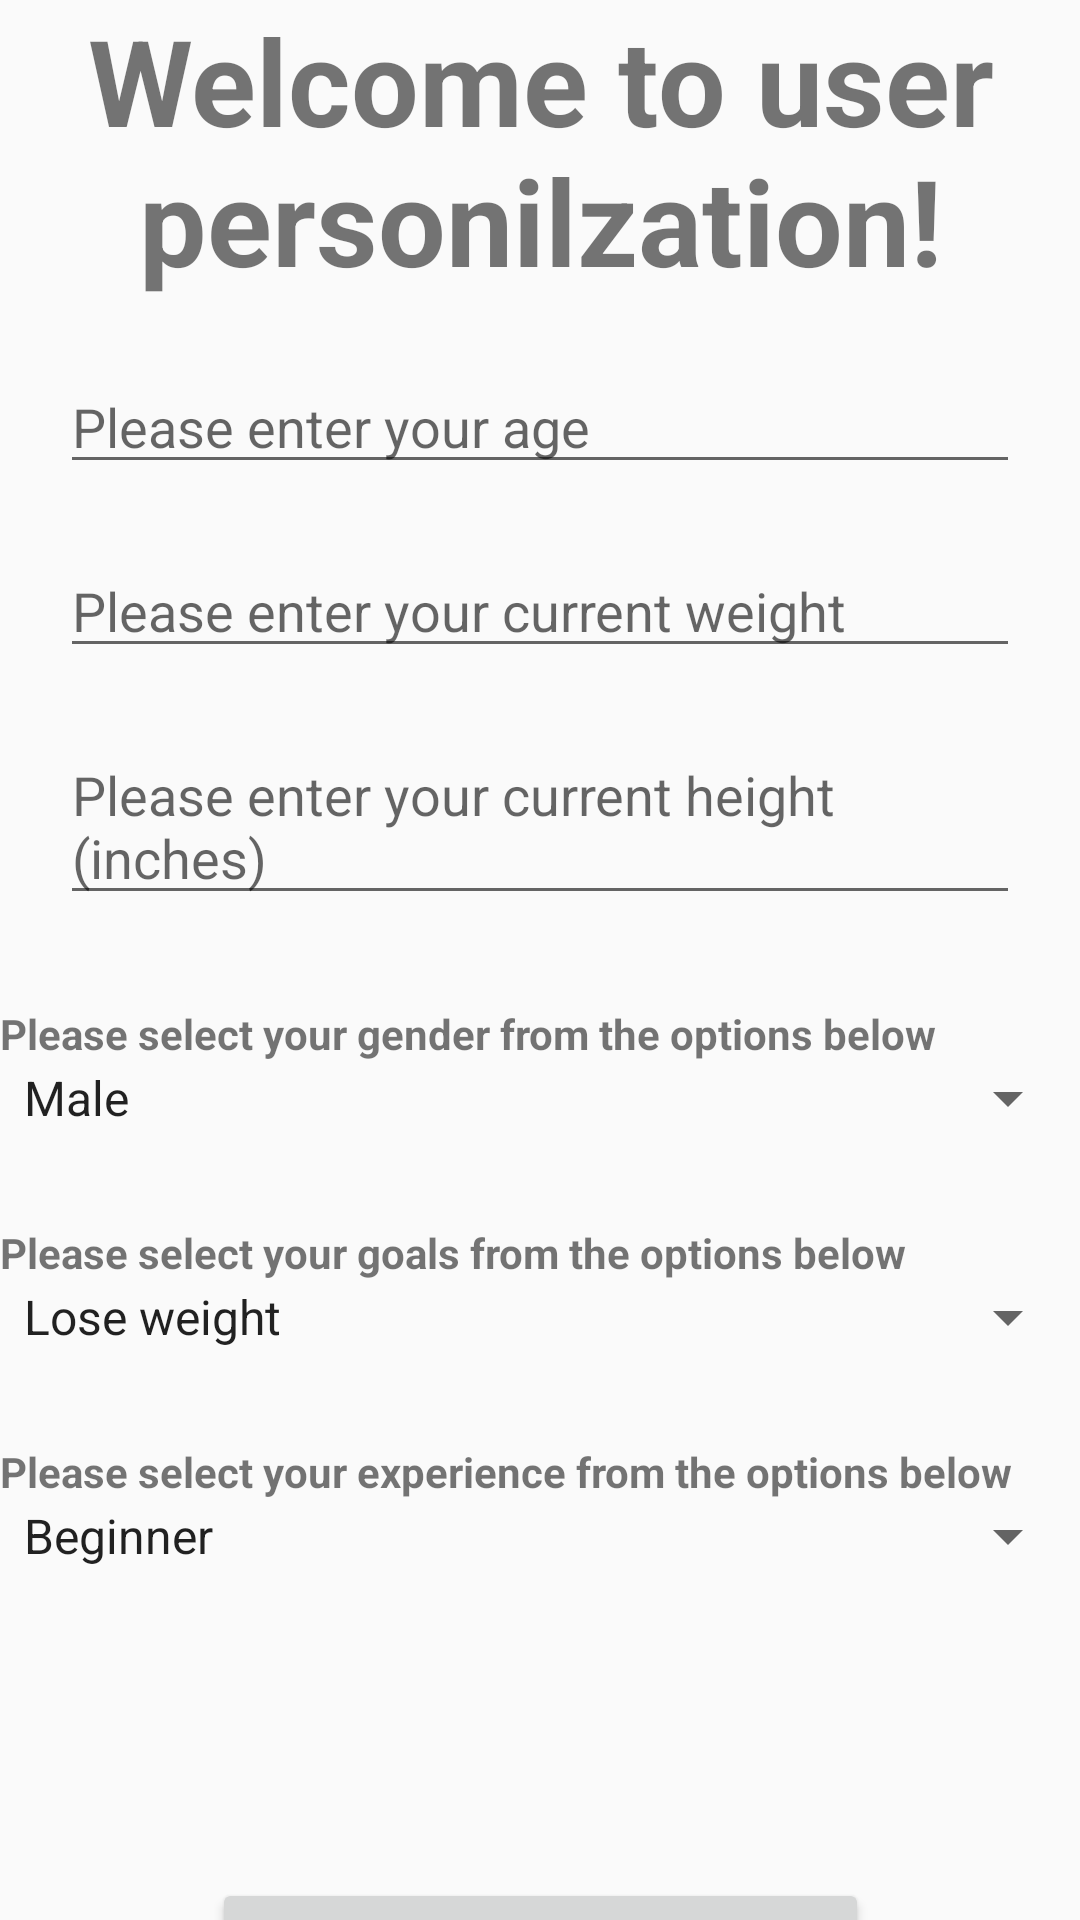

This screen was rendered from an Android layout file. Write that file and the resources it references.
<!-- AndroidManifest.xml: application theme Theme.AppCompat.Light.NoActionBar -->
<!-- res/layout/activity_userpersonalization.xml -->
<?xml version="1.0" encoding="utf-8"?>
<androidx.constraintlayout.widget.ConstraintLayout xmlns:android="http://schemas.android.com/apk/res/android"
    xmlns:app="http://schemas.android.com/apk/res-auto"
    xmlns:tools="http://schemas.android.com/tools"
    android:id="@+id/main"
    android:layout_width="match_parent"
    android:layout_height="match_parent"
    tools:context=".UserPersonalization">

    <TextView
        android:id="@+id/title"
        android:layout_width="wrap_content"
        android:layout_height="wrap_content"
        android:gravity="center"
        android:textStyle="bold"
        android:textSize="40sp"
        app:layout_constraintStart_toStartOf="parent"
        app:layout_constraintEnd_toEndOf="parent"
        android:text="@string/userpersonalization"/>

    <EditText
        android:id="@+id/editAge"
        android:layout_width="0dp"
        android:layout_height="wrap_content"
        android:hint="@string/agehint"
        android:layout_margin="20dp"
        app:layout_constraintTop_toBottomOf="@+id/title"

        app:layout_constraintStart_toStartOf="parent"
        app:layout_constraintEnd_toEndOf="parent"/>

    <EditText
        android:id="@+id/editWeight"
        android:layout_width="0dp"
        android:layout_height="wrap_content"
        android:hint="@string/weighthint"
        android:layout_margin="20dp"
        app:layout_constraintTop_toBottomOf="@id/editAge"
        app:layout_constraintStart_toStartOf="parent"
        app:layout_constraintEnd_toEndOf="parent"/>

    <EditText
        android:id="@+id/editHeight"
        android:layout_width="0dp"
        android:layout_height="wrap_content"
        android:hint="@string/ageheight"
        android:layout_margin="20dp"
        app:layout_constraintTop_toBottomOf="@+id/editWeight"

        app:layout_constraintStart_toStartOf="parent"
        app:layout_constraintEnd_toEndOf="parent"/>

    <TextView
        android:id="@+id/editGender"
        android:layout_width="match_parent"
        android:layout_height="wrap_content"
        android:text="@string/genderhint"
        android:textStyle="bold"
        android:layout_gravity="center"
        app:layout_constraintTop_toBottomOf="@id/editHeight"
        android:layout_marginTop="30dp"/>



    <Spinner
        android:id="@+id/editspinnerGender"
        android:layout_width="match_parent"
        android:layout_height="wrap_content"
        app:layout_constraintTop_toBottomOf="@+id/editGender"
        app:layout_constraintStart_toStartOf="parent"
        app:layout_constraintEnd_toEndOf="parent"

        android:entries="@array/gender_options"
        />

    <TextView
        android:id="@+id/goal"
        android:layout_width="match_parent"
        android:layout_height="wrap_content"
        android:text="@string/goalhint"
        android:textStyle="bold"
        android:layout_gravity="center"
        app:layout_constraintTop_toBottomOf="@id/editspinnerGender"
        android:layout_marginTop="30dp"/>

    <Spinner
        android:id="@+id/editSpinnerGoal"
        android:layout_width="match_parent"
        android:layout_height="wrap_content"
        app:layout_constraintTop_toBottomOf="@+id/goal"
        android:entries="@array/goal_options"
        />

    <TextView
        android:id="@+id/editExperience"
        android:layout_width="match_parent"
        android:layout_height="wrap_content"
        android:text="@string/exphint"
        android:textStyle="bold"
        android:layout_gravity="center"
        app:layout_constraintTop_toBottomOf="@id/editSpinnerGoal"
        android:layout_marginTop="30dp"/>

    <Spinner
        android:id="@+id/editSpinnerExperience"
        android:layout_width="match_parent"
        android:layout_height="wrap_content"
        app:layout_constraintTop_toBottomOf="@+id/editExperience"
        android:entries="@array/experience_options"/>

    <Button
        android:id="@+id/homebutton"
        android:layout_width="wrap_content"
        android:layout_height="wrap_content"
        app:layout_constraintStart_toStartOf="parent"
        app:layout_constraintEnd_toEndOf="parent"
        app:layout_constraintBottom_toTopOf="@id/userpersonalcontinue"
        android:layout_marginTop="250dp"
        android:text="@string/gotologin"
        />

    <Button
        android:id="@+id/userpersonalcontinue"
        android:layout_width="match_parent"
        android:layout_height="wrap_content"
        android:layout_marginTop="150dp"
        android:text="@string/completepersonalization"
        app:layout_constraintTop_toBottomOf="@id/editSpinnerExperience"/>

</androidx.constraintlayout.widget.ConstraintLayout>
<!-- resources referenced by this layout -->
<resources>
  <string-array name="experience_options">
          <item>Beginner</item>
          <item>Intermediate</item>
          <item>Advanced</item>
      </string-array>
  <string-array name="gender_options">
          <item>Male</item>
          <item>Female</item>
          <item>Non-binary</item>
          <item>Prefer not to say</item>
      </string-array>
  <string-array name="goal_options">
          <item>Lose weight</item>
          <item>Build muscle</item>
          <item>Increase strength</item>
          <item>Improve endurance</item>
          <item>General fitness</item>
      </string-array>
  <string name="ageheight">Please enter your current height (inches)</string>
  <string name="agehint">Please enter your age</string>
  <string name="completepersonalization">I\'m all finished! Lets get started!</string>
  <string name="exphint">Please select your experience from the options below</string>
  <string name="genderhint">Please select your gender from the options below</string>
  <string name="goalhint">Please select your goals from the options below</string>
  <string name="gotologin">"Go back to user creation. "</string>
  <string name="userpersonalization">Welcome to user personilzation!</string>
  <string name="weighthint">Please enter your current weight</string>
</resources>
